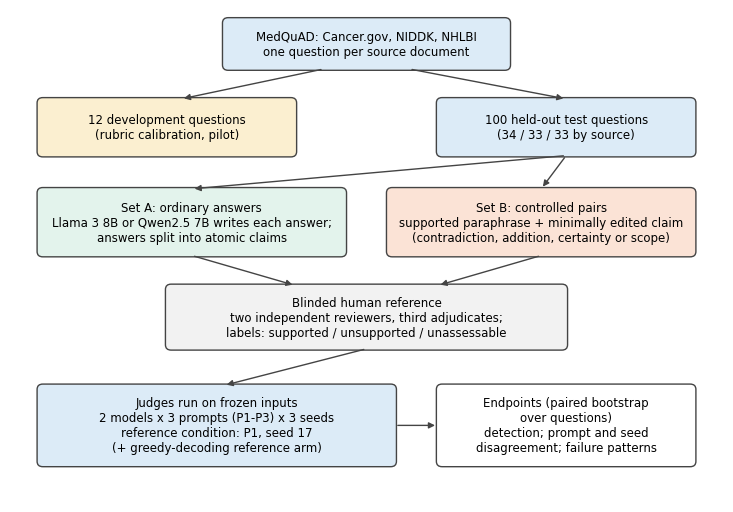
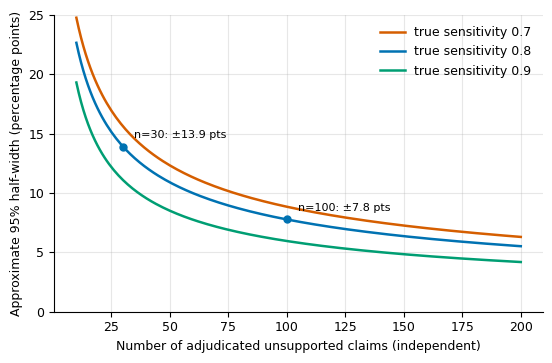

Write the Python code that produced these figures, in order.
"""Figures that depend only on the study design (no study data)."""
import numpy as np, matplotlib
matplotlib.use("Agg")
import matplotlib.pyplot as plt
from matplotlib.patches import FancyBboxPatch

OI = {"blue":"#0072B2","orange":"#E69F00","green":"#009E73","verm":"#D55E00","grey":"#666666"}
plt.rcParams.update({"font.family":"DejaVu Sans","font.size":9})

def box(ax,x,y,w,h,text,fc="#F2F2F2",ec="#444444",fs=8.5,bold=False):
    ax.add_patch(FancyBboxPatch((x,y),w,h,boxstyle="round,pad=0.02,rounding_size=0.08",fc=fc,ec=ec,lw=1))
    ax.text(x+w/2,y+h/2,text,ha="center",va="center",fontsize=fs,fontweight="bold" if bold else "normal",wrap=True)

def arrow(ax,x1,y1,x2,y2):
    ax.annotate("",xy=(x2,y2),xytext=(x1,y1),arrowprops=dict(arrowstyle="-|>",color="#444444",lw=1))

def fig_design(path):
    fig,ax=plt.subplots(figsize=(7.4,5.2)); ax.set_xlim(0,10); ax.set_ylim(0,7.4); ax.axis("off")
    box(ax,3.0,6.5,4.0,0.75,"MedQuAD: Cancer.gov, NIDDK, NHLBI\none question per source document",fc="#DCEBF7")
    box(ax,0.4,5.2,3.6,0.85,"12 development questions\n(rubric calibration, pilot)",fc="#FBEFD0")
    box(ax,6.0,5.2,3.6,0.85,"100 held-out test questions\n(34 / 33 / 33 by source)",fc="#DCEBF7")
    arrow(ax,4.4,6.5,2.4,6.05); arrow(ax,5.6,6.5,7.8,6.05)
    box(ax,0.4,3.7,4.3,1.0,"Set A: ordinary answers\nLlama 3 8B or Qwen2.5 7B writes each answer;\nanswers split into atomic claims",fc="#E3F3EC")
    box(ax,5.3,3.7,4.3,1.0,"Set B: controlled pairs\nsupported paraphrase + minimally edited claim\n(contradiction, addition, certainty or scope)",fc="#FBE3D6")
    arrow(ax,7.8,5.2,2.55,4.7); arrow(ax,7.8,5.2,7.45,4.7)
    box(ax,2.2,2.3,5.6,0.95,"Blinded human reference\ntwo independent reviewers, third adjudicates;\nlabels: supported / unsupported / unassessable",fc="#F2F2F2")
    arrow(ax,2.55,3.7,4.0,3.25); arrow(ax,7.45,3.7,6.0,3.25)
    box(ax,0.4,0.55,5.0,1.2,"Judges run on frozen inputs\n2 models x 3 prompts (P1-P3) x 3 seeds\nreference condition: P1, seed 17\n(+ greedy-decoding reference arm)",fc="#DCEBF7")
    box(ax,6.0,0.55,3.6,1.2,"Endpoints (paired bootstrap\nover questions)\ndetection; prompt and seed\ndisagreement; failure patterns",fc="#FFFFFF")
    arrow(ax,5.0,2.3,3.0,1.75); arrow(ax,5.4,1.15,6.0,1.15)
    fig.tight_layout(); fig.savefig(path,dpi=300); plt.close(fig)

def wilson_half(p,n,z=1.96):
    return z*np.sqrt(p*(1-p)/n+z*z/(4*n*n))/(1+z*z/n)*100

def fig_precision(path):
    n=np.arange(10,201); fig,ax=plt.subplots(figsize=(5.6,3.7))
    for p,c,ls in [(0.7,OI["verm"],"-"),(0.8,OI["blue"],"-"),(0.9,OI["green"],"-")]:
        ax.plot(n,wilson_half(p,n),color=c,ls=ls,lw=1.8,label=f"true sensitivity {p:.1f}")
    for k in (30,100):
        v=wilson_half(0.8,k); ax.plot([k],[v],"o",color=OI["blue"],ms=5)
        ax.annotate(f"n={k}: ±{v:.1f} pts",(k,v),textcoords="offset points",xytext=(8,6),fontsize=8)
    ax.set_xlabel("Number of adjudicated unsupported claims (independent)")
    ax.set_ylabel("Approximate 95% half-width (percentage points)")
    ax.set_ylim(0,25); ax.grid(alpha=.3); ax.legend(frameon=False)
    for s in ("top","right"): ax.spines[s].set_visible(False)
    fig.tight_layout(); fig.savefig(path,dpi=300); plt.close(fig)

if __name__=="__main__":
    fig_design("fig_design.png"); fig_precision("fig_precision.png"); print("ok")
